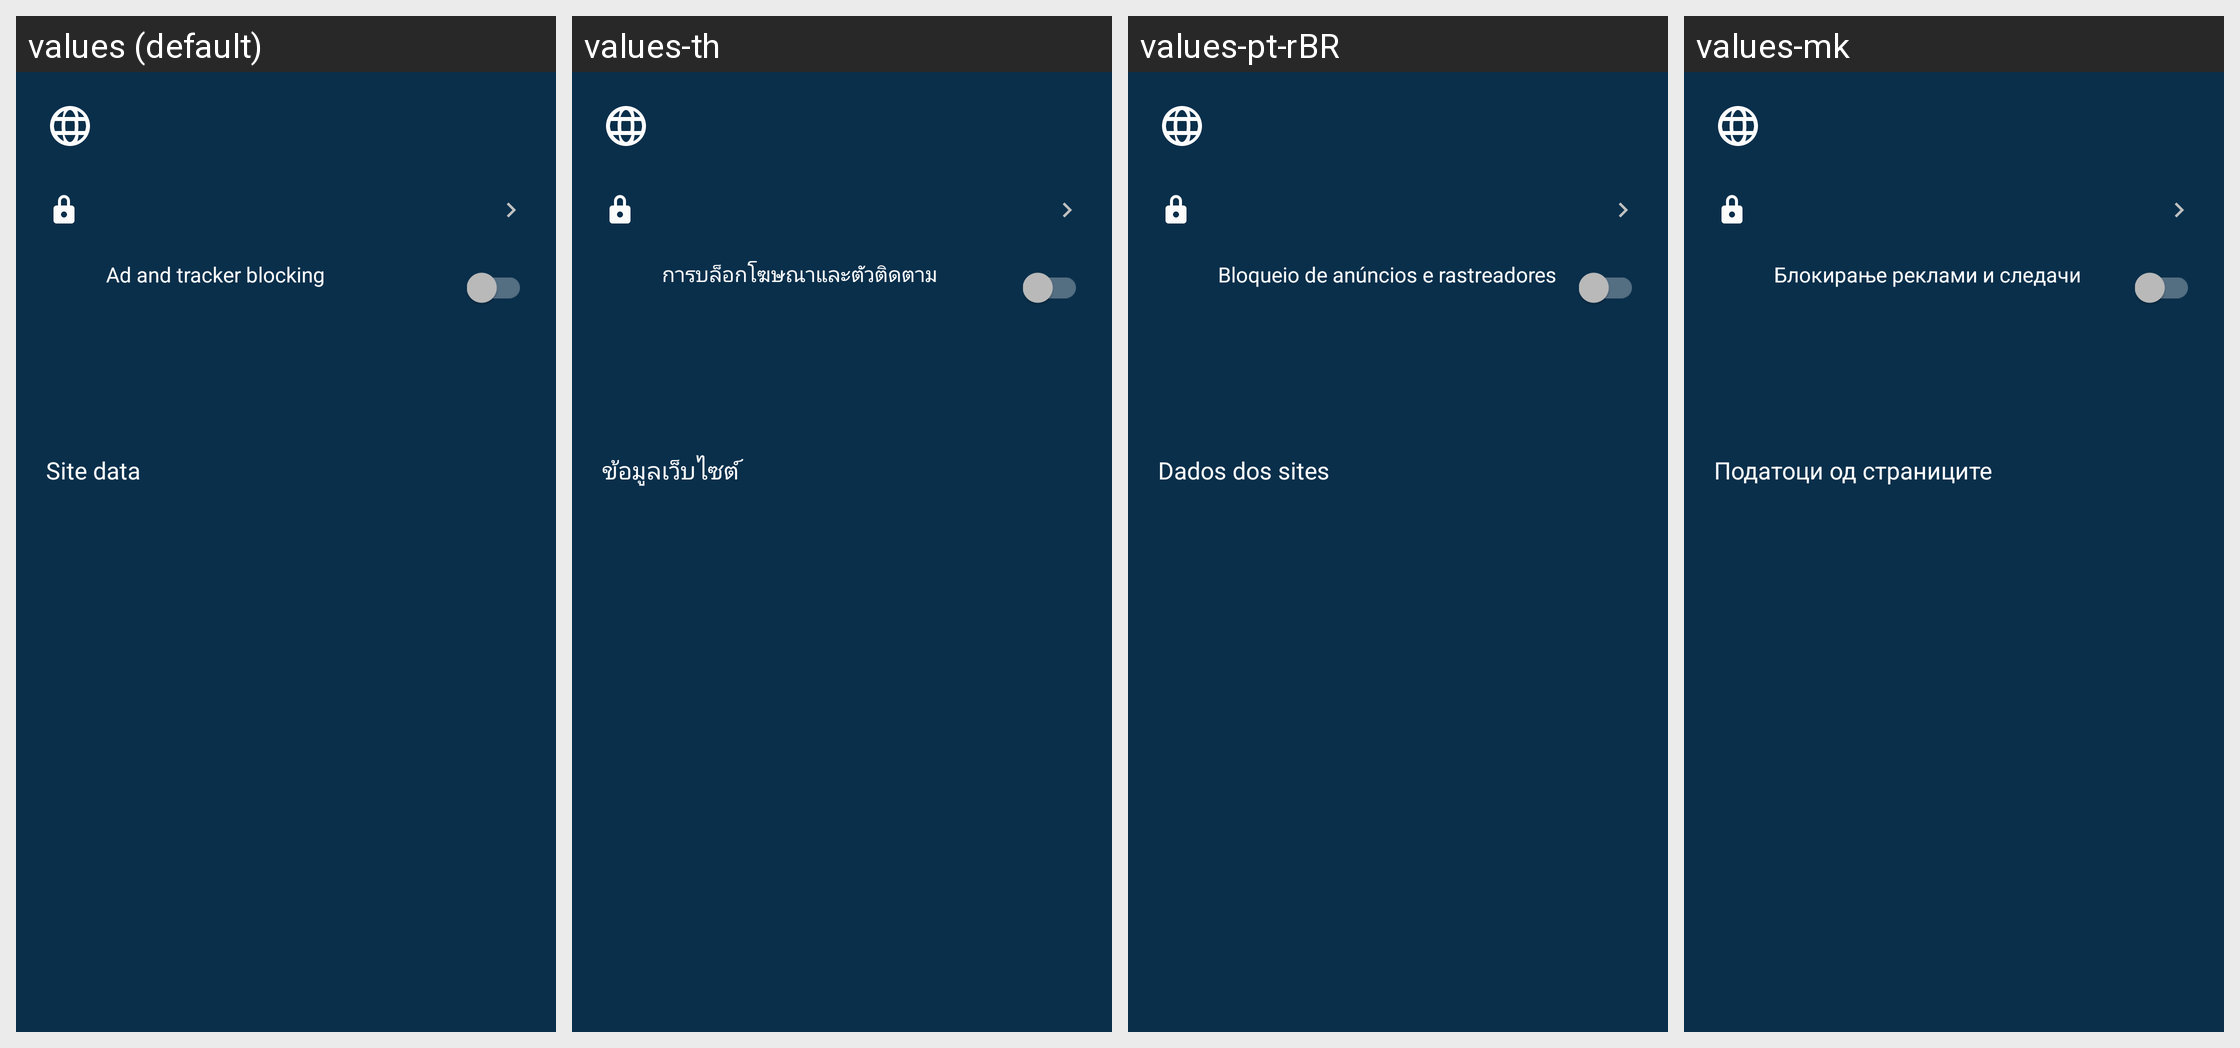

The same Android screen rendered under several of its app's locales, left to right. List the strings drawn on it with the default value and each locale's translation.
Android screen res/layout/popup_site_info.xml rendered under 4 locales, left to right: values (default), values-th, values-pt-rBR, values-mk. Device: Nexus 5 (rendered at 1080×1920; each locale shown at half size, 540×960, under a caption strip naming it); theme Theme.Car.
Other locales in the repository, not shown: values-bg, values-cs, values-da, values-de, values-es, values-et, values-fi, values-fr, values-it, values-nl, values-pl, values-ro, values-ru, values-tr.
Strings drawn on this screen, with the default value and each locale's value (text and hints the layout hard-codes, and strings that could not be matched under every locale, appear in the picture but are not listed):

browser_adblock_title
  values: Ad and tracker blocking
  values-th: การบล็อกโฆษณาและตัวติดตาม
  values-pt-rBR: Bloqueio de anúncios e rastreadores
  values-mk: Блокирање реклами и следачи

settings_site_storage_title
  values: Site data
  values-th: ข้อมูลเว็บไซต์
  values-pt-rBR: Dados dos sites
  values-mk: Податоци од страниците
